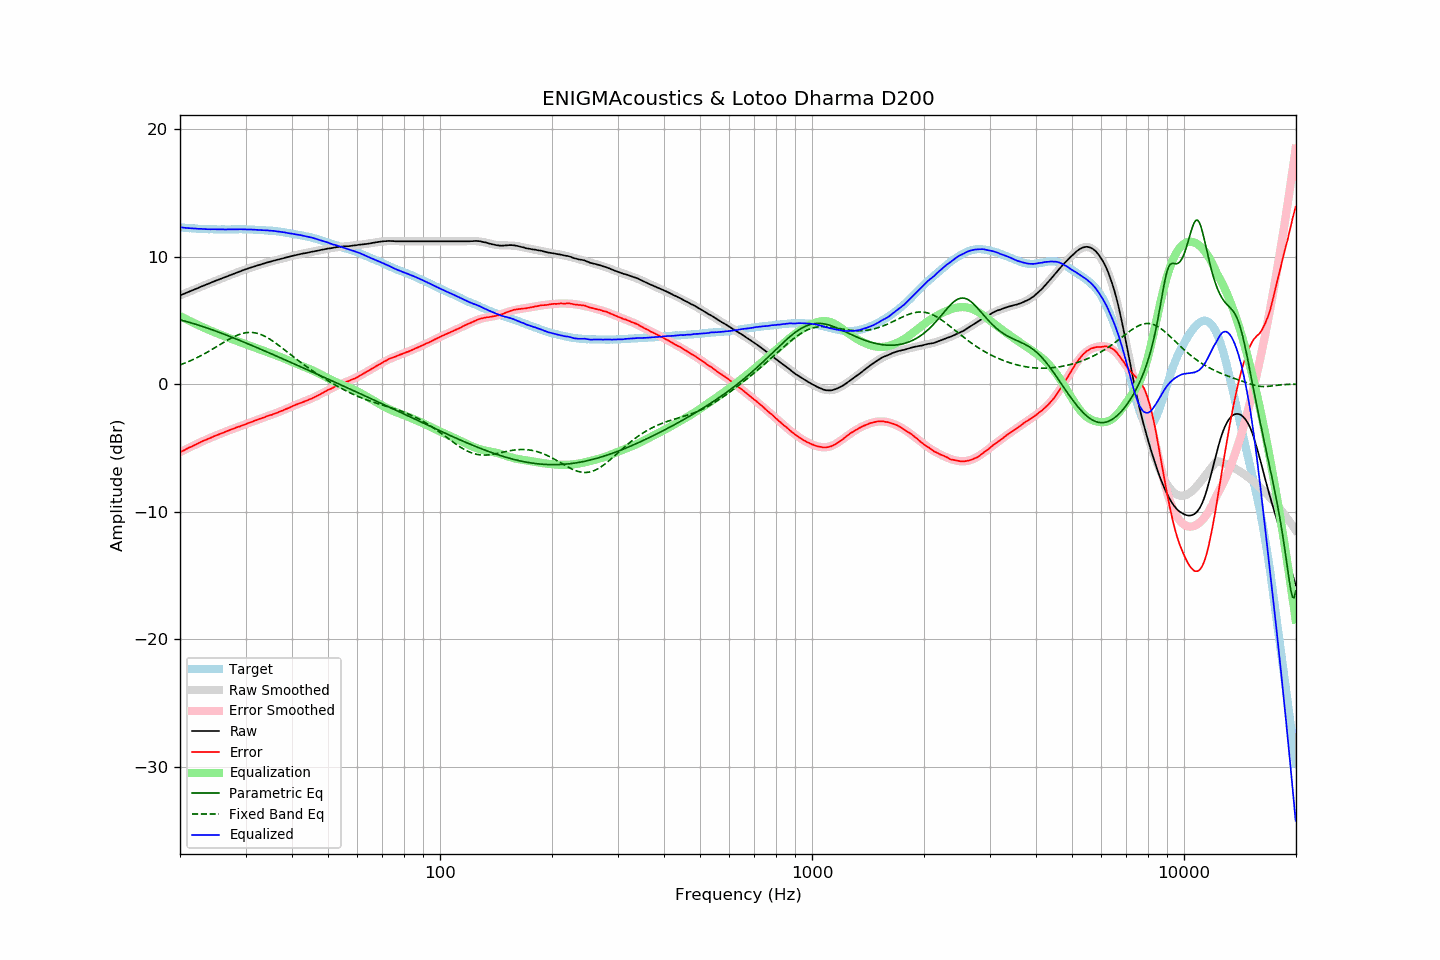

The data file committed next to this chart (first rows):
frequency, raw, error, smoothed, error_smoothed, equalization, parametric_eq, fixed_band_eq, equalized_raw, equalized_smoothed, target
20.00, 6.96, -5.33, 6.96, -5.34, 5.34, 5.04, 1.51, 12.30, 12.29, 12.29
20.20, 7.01, -5.27, 7.01, -5.27, 5.27, 5.01, 1.56, 12.28, 12.28, 12.28
20.40, 7.06, -5.21, 7.06, -5.21, 5.21, 4.98, 1.61, 12.27, 12.27, 12.27
20.61, 7.11, -5.15, 7.11, -5.14, 5.14, 4.94, 1.66, 12.25, 12.26, 12.26
20.81, 7.16, -5.08, 7.17, -5.08, 5.08, 4.91, 1.71, 12.24, 12.25, 12.24
21.02, 7.22, -5.01, 7.22, -5.02, 5.02, 4.87, 1.76, 12.24, 12.23, 12.23
21.23, 7.27, -4.95, 7.27, -4.95, 4.95, 4.84, 1.81, 12.22, 12.22, 12.22
21.44, 7.32, -4.91, 7.32, -4.89, 4.89, 4.80, 1.87, 12.21, 12.22, 12.23
21.66, 7.38, -4.83, 7.37, -4.83, 4.83, 4.76, 1.92, 12.21, 12.21, 12.21
21.87, 7.43, -4.78, 7.43, -4.77, 4.77, 4.72, 1.98, 12.20, 12.20, 12.21
22.09, 7.48, -4.71, 7.48, -4.71, 4.71, 4.69, 2.04, 12.19, 12.19, 12.19
22.31, 7.53, -4.65, 7.53, -4.65, 4.65, 4.65, 2.10, 12.18, 12.18, 12.18
22.54, 7.58, -4.59, 7.58, -4.59, 4.59, 4.60, 2.17, 12.17, 12.18, 12.17
22.76, 7.64, -4.53, 7.64, -4.54, 4.54, 4.56, 2.23, 12.17, 12.17, 12.17
22.99, 7.69, -4.47, 7.69, -4.48, 4.48, 4.52, 2.30, 12.17, 12.16, 12.16
23.22, 7.74, -4.41, 7.74, -4.42, 4.42, 4.48, 2.37, 12.16, 12.16, 12.15
23.45, 7.79, -4.37, 7.79, -4.36, 4.36, 4.44, 2.44, 12.15, 12.15, 12.16
23.69, 7.84, -4.31, 7.84, -4.31, 4.31, 4.39, 2.51, 12.15, 12.15, 12.15
23.92, 7.89, -4.25, 7.89, -4.25, 4.25, 4.35, 2.58, 12.14, 12.15, 12.14
24.16, 7.94, -4.21, 7.94, -4.20, 4.20, 4.31, 2.65, 12.14, 12.14, 12.15
24.40, 8.00, -4.15, 7.99, -4.15, 4.15, 4.26, 2.73, 12.15, 12.14, 12.15
24.65, 8.05, -4.09, 8.05, -4.09, 4.09, 4.22, 2.80, 12.14, 12.14, 12.14
24.89, 8.10, -4.04, 8.10, -4.04, 4.04, 4.17, 2.88, 12.14, 12.14, 12.14
25.14, 8.15, -3.98, 8.14, -3.99, 3.99, 4.12, 2.96, 12.14, 12.14, 12.13
25.39, 8.20, -3.93, 8.19, -3.94, 3.94, 4.08, 3.03, 12.14, 12.13, 12.13
25.65, 8.24, -3.89, 8.24, -3.89, 3.89, 4.03, 3.11, 12.13, 12.13, 12.13
25.91, 8.29, -3.84, 8.29, -3.84, 3.84, 3.98, 3.19, 12.13, 12.13, 12.13
26.16, 8.34, -3.80, 8.34, -3.79, 3.79, 3.94, 3.26, 12.13, 12.13, 12.14
26.43, 8.39, -3.74, 8.39, -3.74, 3.74, 3.89, 3.34, 12.13, 12.13, 12.13
26.69, 8.44, -3.69, 8.44, -3.69, 3.69, 3.84, 3.41, 12.13, 12.13, 12.13
26.96, 8.49, -3.64, 8.49, -3.64, 3.64, 3.79, 3.49, 12.13, 12.13, 12.13
27.23, 8.54, -3.59, 8.54, -3.59, 3.59, 3.74, 3.56, 12.13, 12.13, 12.13
27.50, 8.59, -3.54, 8.59, -3.55, 3.55, 3.69, 3.62, 12.14, 12.14, 12.13
27.77, 8.64, -3.50, 8.64, -3.50, 3.50, 3.64, 3.69, 12.14, 12.14, 12.14
28.05, 8.69, -3.44, 8.69, -3.45, 3.45, 3.59, 3.75, 12.14, 12.14, 12.13
28.33, 8.74, -3.40, 8.74, -3.40, 3.40, 3.54, 3.80, 12.14, 12.14, 12.14
28.62, 8.79, -3.35, 8.78, -3.36, 3.36, 3.49, 3.86, 12.15, 12.14, 12.14
28.90, 8.83, -3.32, 8.83, -3.31, 3.31, 3.44, 3.90, 12.14, 12.14, 12.15
29.19, 8.88, -3.27, 8.88, -3.26, 3.26, 3.39, 3.95, 12.14, 12.14, 12.15
29.48, 8.92, -3.22, 8.92, -3.22, 3.22, 3.33, 3.98, 12.14, 12.14, 12.14
29.78, 8.97, -3.17, 8.97, -3.17, 3.17, 3.28, 4.01, 12.14, 12.14, 12.14
30.08, 9.01, -3.13, 9.01, -3.12, 3.12, 3.23, 4.03, 12.13, 12.13, 12.14
30.38, 9.05, -3.07, 9.05, -3.08, 3.08, 3.18, 4.05, 12.12, 12.13, 12.12
30.68, 9.10, -3.02, 9.10, -3.03, 3.03, 3.12, 4.06, 12.13, 12.13, 12.12
30.99, 9.14, -2.98, 9.14, -2.98, 2.98, 3.07, 4.06, 12.12, 12.12, 12.12
31.30, 9.18, -2.94, 9.18, -2.94, 2.94, 3.02, 4.05, 12.12, 12.11, 12.12
31.61, 9.22, -2.89, 9.22, -2.89, 2.89, 2.96, 4.04, 12.11, 12.11, 12.11
31.93, 9.26, -2.83, 9.26, -2.84, 2.84, 2.91, 4.02, 12.10, 12.10, 12.09
32.24, 9.30, -2.80, 9.30, -2.79, 2.79, 2.86, 3.99, 12.09, 12.09, 12.10
32.57, 9.34, -2.74, 9.34, -2.75, 2.75, 2.80, 3.95, 12.09, 12.09, 12.08
32.89, 9.38, -2.70, 9.38, -2.70, 2.70, 2.75, 3.91, 12.08, 12.08, 12.08
33.22, 9.41, -2.66, 9.41, -2.66, 2.66, 2.70, 3.86, 12.07, 12.07, 12.07
33.55, 9.45, -2.62, 9.45, -2.61, 2.61, 2.64, 3.80, 12.06, 12.07, 12.07
33.89, 9.49, -2.57, 9.49, -2.57, 2.57, 2.59, 3.74, 12.06, 12.06, 12.06
34.23, 9.53, -2.51, 9.52, -2.53, 2.53, 2.53, 3.67, 12.06, 12.05, 12.04
34.57, 9.56, -2.48, 9.56, -2.48, 2.48, 2.48, 3.60, 12.04, 12.04, 12.04
34.92, 9.60, -2.42, 9.60, -2.44, 2.44, 2.42, 3.52, 12.04, 12.03, 12.02
35.27, 9.63, -2.41, 9.63, -2.39, 2.39, 2.37, 3.44, 12.02, 12.02, 12.04
35.62, 9.67, -2.34, 9.66, -2.35, 2.35, 2.31, 3.35, 12.02, 12.01, 12.01
35.97, 9.70, -2.31, 9.70, -2.30, 2.30, 2.26, 3.27, 12.00, 12.00, 12.01
... 635 more rows
